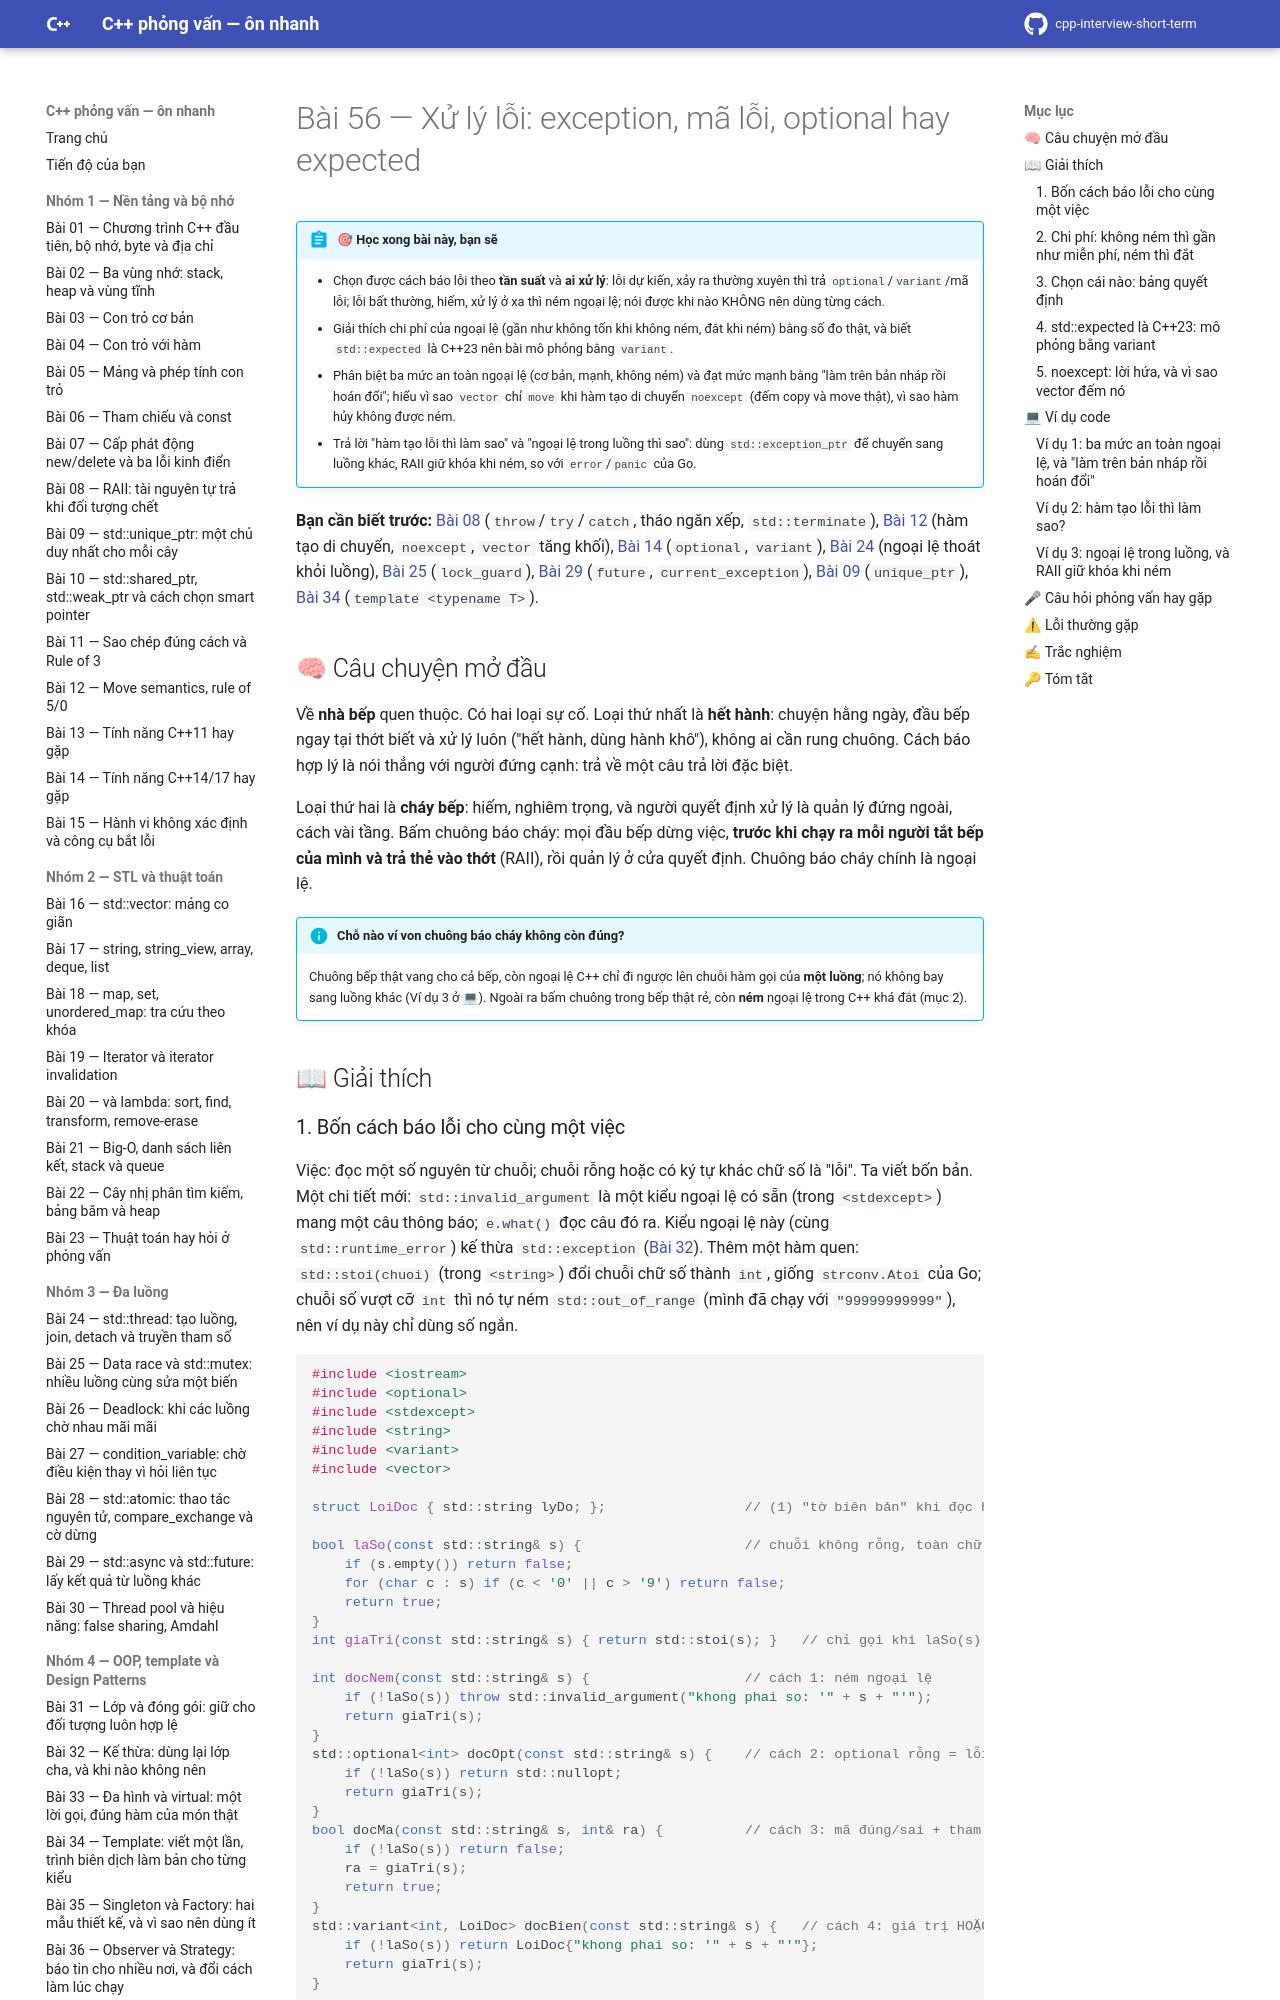

repository: hungnguyen010518/cpp-interview-short-term · page: nhom-7-chon-dung-cong-cu/56-xu-ly-loi/index.html · generator: mkdocs

# Bài 56 — Xử lý lỗi: exception, mã lỗi, optional hay expected

!!! abstract "🎯 Học xong bài này, bạn sẽ"
    - Chọn được cách báo lỗi theo **tần suất** và **ai xử lý**: lỗi dự kiến, xảy ra thường xuyên thì trả `optional`/`variant`/mã lỗi; lỗi bất thường, hiếm, xử lý ở xa thì ném ngoại lệ; nói được khi nào KHÔNG nên dùng từng cách.
    - Giải thích chi phí của ngoại lệ (gần như không tốn khi không ném, đắt khi ném) bằng số đo thật, và biết `std::expected` là C++23 nên bài mô phỏng bằng `variant`.
    - Phân biệt ba mức an toàn ngoại lệ (cơ bản, mạnh, không ném) và đạt mức mạnh bằng "làm trên bản nháp rồi hoán đổi"; hiểu vì sao `vector` chỉ `move` khi hàm tạo di chuyển `noexcept` (đếm copy và move thật), vì sao hàm hủy không được ném.
    - Trả lời "hàm tạo lỗi thì làm sao" và "ngoại lệ trong luồng thì sao": dùng `std::exception_ptr` để chuyển sang luồng khác, RAII giữ khóa khi ném, so với `error`/`panic` của Go.

**Bạn cần biết trước:** [Bài 08](../nhom-1-nen-tang-bo-nho/08-raii.md) (`throw`/`try`/`catch`, tháo ngăn xếp, `std::terminate`), [Bài 12](../nhom-1-nen-tang-bo-nho/12-move-semantics.md) (hàm tạo di chuyển, `noexcept`, `vector` tăng khối), [Bài 14](../nhom-1-nen-tang-bo-nho/14-cpp14-17.md) (`optional`, `variant`), [Bài 24](../nhom-3-da-luong/24-thread-co-ban.md) (ngoại lệ thoát khỏi luồng), [Bài 25](../nhom-3-da-luong/25-data-race-mutex.md) (`lock_guard`), [Bài 29](../nhom-3-da-luong/29-async-future.md) (`future`, `current_exception`), [Bài 09](../nhom-1-nen-tang-bo-nho/09-unique-ptr.md) (`unique_ptr`), [Bài 34](../nhom-4-oop-patterns/34-template.md) (`template <typename T>`).

## 🧠 Câu chuyện mở đầu

Về **nhà bếp** quen thuộc. Có hai loại sự cố. Loại thứ nhất là **hết hành**: chuyện hằng ngày, đầu bếp ngay tại thớt biết và xử lý luôn ("hết hành, dùng hành khô"), không ai cần rung chuông. Cách báo hợp lý là nói thẳng với người đứng cạnh: trả về một câu trả lời đặc biệt.

Loại thứ hai là **cháy bếp**: hiếm, nghiêm trọng, và người quyết định xử lý là quản lý đứng ngoài, cách vài tầng. Bấm chuông báo cháy: mọi đầu bếp dừng việc, **trước khi chạy ra mỗi người tắt bếp của mình và trả thẻ vào thớt** (RAII), rồi quản lý ở cửa quyết định. Chuông báo cháy chính là ngoại lệ.

!!! info "Chỗ nào ví von chuông báo cháy không còn đúng?"
    Chuông bếp thật vang cho cả bếp, còn ngoại lệ C++ chỉ đi ngược lên chuỗi hàm gọi của **một luồng**; nó không bay sang luồng khác (Ví dụ 3 ở 💻). Ngoài ra bấm chuông trong bếp thật rẻ, còn **ném** ngoại lệ trong C++ khá đắt (mục 2).

## 📖 Giải thích
